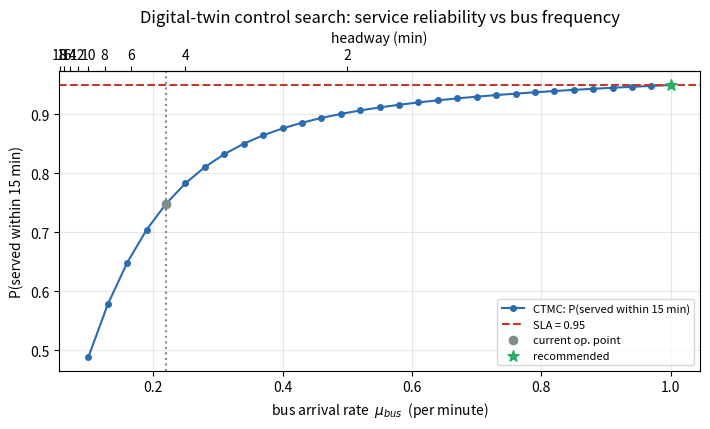

Python code for this plot:
import numpy as np
from scipy.linalg import expm
import matplotlib
matplotlib.use("Agg")
import matplotlib.pyplot as plt

rng = np.random.default_rng(7)



# 1. PHYSICAL LAYER : discrete-event simulation (the "ground truth")

# Assumptions (identical to the tagged CTMC):
#   - Poisson passenger arrivals, rate  lam   (per minute)
#   - Poisson bus arrivals,       rate  mu_bus (per minute) -> headway = 1/mu_bus
#   - each waiting passenger independently abandons at rate theta (Exp patience)
#   - a bus performs *bulk service*: boards up to C passengers from the FRONT (FIFO)
# Returns, per passenger: outcome ('served'/'reneged'), wait time, #ahead at arrival.

class Pax:
    __slots__ = ("arrival", "deadline", "ahead", "outcome", "wait")
    def __init__(self, arrival, deadline, ahead):
        self.arrival = arrival
        self.deadline = deadline
        self.ahead = ahead
        self.outcome = "pending"
        self.wait = None


def simulate(lam, mu_bus, theta, C, horizon=20000.0):
    """Clean discrete-event simulation. Returns list[Pax] (only resolved ones)."""
    t = 0.0
    queue = []            # list[Pax], FIFO
    done = []
    next_arrival = rng.exponential(1.0 / lam)
    next_bus     = rng.exponential(1.0 / mu_bus)

    while True:
        next_renege = min((p.deadline for p in queue), default=np.inf)
        t_next = min(next_arrival, next_bus, next_renege)
        if t_next > horizon:
            break
        t = t_next

        if t_next == next_arrival:
            p = Pax(arrival=t, deadline=t + rng.exponential(1.0 / theta), ahead=len(queue))
            queue.append(p)
            next_arrival = t + rng.exponential(1.0 / lam)

        elif t_next == next_bus:
            k = min(C, len(queue))
            for _ in range(k):
                p = queue.pop(0)
                p.outcome = "served"
                p.wait = t - p.arrival
                done.append(p)
            next_bus = t + rng.exponential(1.0 / mu_bus)

        else:  # a renege
            # the passenger whose deadline == next_renege
            idx = min(range(len(queue)), key=lambda i: queue[i].deadline)
            p = queue.pop(idx)
            p.outcome = "reneged"
            p.wait = t - p.arrival
            done.append(p)

    return done



# 2. CTMC SOLVER : mirrors bus_stop_tagged.sm  (the "model" the twin verifies)

# State space:  waiting states a = 0..M  (tag=0, `a` people ahead of tagged pax)
#               + 2 absorbing states  SERVED, RENEGED.
# Generator Q built from estimated parameters; transient solution gives the same
# numbers as PRISM CSL:  P=? [F<=T tag=1]  and  R{"wait"}=? [F done].

def build_tagged_Q(mu_bus, theta, C, M):
    nS = M + 1 + 2                      # waiting 0..M, then SERVED, RENEGED
    SERVED, RENEGED = M + 1, M + 2
    Q = np.zeros((nS, nS))
    for a in range(M + 1):
        # person ahead reneges
        if a > 0:
            Q[a, a - 1] += a * theta
        # tagged passenger reneges
        Q[a, RENEGED] += theta
        # bus arrives
        if a < C:
            Q[a, SERVED] += mu_bus      # seat available -> served
        else:
            Q[a, a - C] += mu_bus       # bus fills with those ahead
    # diagonal = -(row sum of off-diagonals)
    for i in range(nS):
        Q[i, i] = -(Q[i].sum() - Q[i, i])
    return Q, SERVED, RENEGED


def prob_served_within(Q, SERVED, a0, T):
    """P=? [F<=T tag=1] starting with a0 ahead."""
    p0 = np.zeros(Q.shape[0]); p0[a0] = 1.0
    pT = p0 @ expm(Q * T)
    return pT[SERVED]


def expected_resolution_time(Q, a0, M):
    """R{"wait"}=? [F (served|reneged)] -- mean time to absorption from a0."""
    # transient states are 0..M ; solve (-Q_T) x = 1
    QT = Q[:M + 1, :M + 1]
    x = np.linalg.solve(-QT, np.ones(M + 1))
    return x[a0]


def reliability_for_arrival(mu_bus, theta, C, M, T, ahead_dist):
    """Weight per-a results by the distribution of #ahead seen at arrival (PASTA)."""
    Q, SERVED, RENEGED = build_tagged_Q(mu_bus, theta, C, M)
    p_served = 0.0
    e_wait = 0.0
    for a, w in ahead_dist.items():
        a = min(a, M)
        p_served += w * prob_served_within(Q, SERVED, a, T)
        e_wait   += w * expected_resolution_time(Q, a, M)
    return p_served, e_wait



# 3. ESTIMATOR : MLE of parameters from an observed event log

def estimate_params(done, obs_time):
    n = len(done)
    arrivals = n
    lam_hat = arrivals / obs_time
    reneged = [p for p in done if p.outcome == "reneged"]
    served  = [p for p in done if p.outcome == "served"]
    # total person-time spent waiting = sum of all waits
    person_time = sum(p.wait for p in done)
    theta_hat = len(reneged) / person_time if person_time > 0 else 0.0
    # bus arrivals are not directly logged here; in a real twin they would be.
    # We recover effective service via served-batch behaviour; for the demo the
    # twin is *told* the current headway (it is a control variable it sets).
    ahead_counts = np.array([p.ahead for p in done])
    dist = {}
    vals, cnts = np.unique(ahead_counts, return_counts=True)
    for v, c in zip(vals, cnts):
        dist[int(v)] = c / ahead_counts.size
    return lam_hat, theta_hat, dist



# 4. RUN: validation + one digital-twin turn with a control search

def main():
    # ---- TRUE physical parameters (unknown to the twin) ----
    TRUE = dict(lam=2.0, mu_bus=0.22, theta=0.03, C=10)   # headway ~ 4.5 min
    T   = 15.0      # service deadline (minutes)
    SLA = 0.95      # target: P(served within T) >= SLA
    M   = 80        # truncation of #ahead in the CTMC

    print("=" * 64)
    print("STEP 1 - PHYSICAL LAYER (discrete-event simulation)")
    print("=" * 64)
    done = simulate(**TRUE, horizon=40000.0)
    obs_time = max(p.arrival for p in done)
    n = len(done)
    emp_p_served_T = np.mean([p.outcome == "served" and p.wait <= T for p in done])
    emp_p_served   = np.mean([p.outcome == "served" for p in done])
    emp_mean_wait  = np.mean([p.wait for p in done])
    print(f"passengers simulated      : {n}")
    print(f"emp. P(served)            : {emp_p_served:.3f}")
    print(f"emp. P(served within {T:g}) : {emp_p_served_T:.3f}")
    print(f"emp. mean time-in-system  : {emp_mean_wait:.2f} min")

    print("\n" + "=" * 64)
    print("STEP 2 - ESTIMATOR (MLE from the event log)")
    print("=" * 64)
    lam_hat, theta_hat, ahead_dist = estimate_params(done, obs_time)
    print(f"lambda_hat  = {lam_hat:.3f}   (true {TRUE['lam']})")
    print(f"theta_hat   = {theta_hat:.3f}   (true {TRUE['theta']})")
    print(f"#ahead seen at arrival: mean = "
          f"{sum(a*w for a,w in ahead_dist.items()):.2f}")

    print("\n" + "=" * 64)
    print("STEP 3 - CTMC VERIFICATION (mirrors PRISM CSL queries)")
    print("=" * 64)
    mu_now = TRUE["mu_bus"]            # the twin knows the headway it currently sets
    p_served_T, e_wait = reliability_for_arrival(
        mu_now, theta_hat, TRUE["C"], M, T, ahead_dist)
    print(f"CTMC P=? [F<={T:g} served] = {p_served_T:.3f}   "
          f"(DES gave {emp_p_served_T:.3f})")
    print(f"CTMC R(wait)=? [F done]    = {e_wait:.2f} min  "
          f"(DES gave {emp_mean_wait:.2f})")
    err = abs(p_served_T - emp_p_served_T)
    print(f"--> validation gap |CTMC-DES| = {err:.3f}  "
          f"({'PASS' if err < 0.03 else 'CHECK'})")

    print("\n" + "=" * 64)
    print("STEP 4 - DECISION (search headway to meet the SLA)")
    print("=" * 64)
    print(f"SLA: P(served within {T:g} min) >= {SLA}")
    if p_served_T >= SLA:
        print(f"Current operating point already meets SLA "
              f"({p_served_T:.3f} >= {SLA}).")
    else:
        print(f"Current point VIOLATES SLA ({p_served_T:.3f} < {SLA}). Searching...")

    # sweep bus frequency (control variable)
    mus = np.linspace(0.10, 1.00, 31)          # headway 10 min .. 1 min
    curve = []
    for mu in mus:
        ps, _ = reliability_for_arrival(mu, theta_hat, TRUE["C"], M, T, ahead_dist)
        curve.append(ps)
    curve = np.array(curve)
    feasible = mus[curve >= SLA]
    rec_mu = feasible.min() if feasible.size else mus[-1]
    print(f"recommended bus rate mu* = {rec_mu:.3f} /min "
          f"(headway {1/rec_mu:.2f} min)  -> "
          f"P(served<= {T:g}) = "
          f"{reliability_for_arrival(rec_mu, theta_hat, TRUE['C'], M, T, ahead_dist)[0]:.3f}")

    # ---- figure ----
    fig, ax = plt.subplots(figsize=(7.2, 4.4))
    ax.plot(mus, curve, "-o", ms=4, color="#2b6cb0", label="CTMC: P(served within 15 min)")
    ax.axhline(SLA, ls="--", color="#c0392b", label=f"SLA = {SLA}")
    ax.axvline(mu_now, ls=":", color="#7f8c8d")
    ax.scatter([mu_now], [p_served_T], color="#7f8c8d", zorder=5, label="current op. point")
    ax.scatter([rec_mu], [reliability_for_arrival(rec_mu, theta_hat, TRUE['C'], M, T, ahead_dist)[0]],
               color="#27ae60", zorder=5, s=70, marker="*", label="recommended")
    ax.set_xlabel("bus arrival rate  $\\mu_{bus}$  (per minute)")
    ax.set_ylabel("P(served within 15 min)")
    ax.set_title("Digital-twin control search: service reliability vs bus frequency")
    ax.grid(alpha=0.3); ax.legend(fontsize=8)
    secax = ax.secondary_xaxis("top", functions=(lambda x: 1/np.maximum(x,1e-6),
                                                  lambda x: 1/np.maximum(x,1e-6)))
    secax.set_xlabel("headway (min)")
    fig.tight_layout()
    fig.savefig("dt_reliability_curve.png", dpi=130)   # saved next to this script
    print("\nsaved figure -> dt_reliability_curve.png")


if __name__ == "__main__":
    main()
